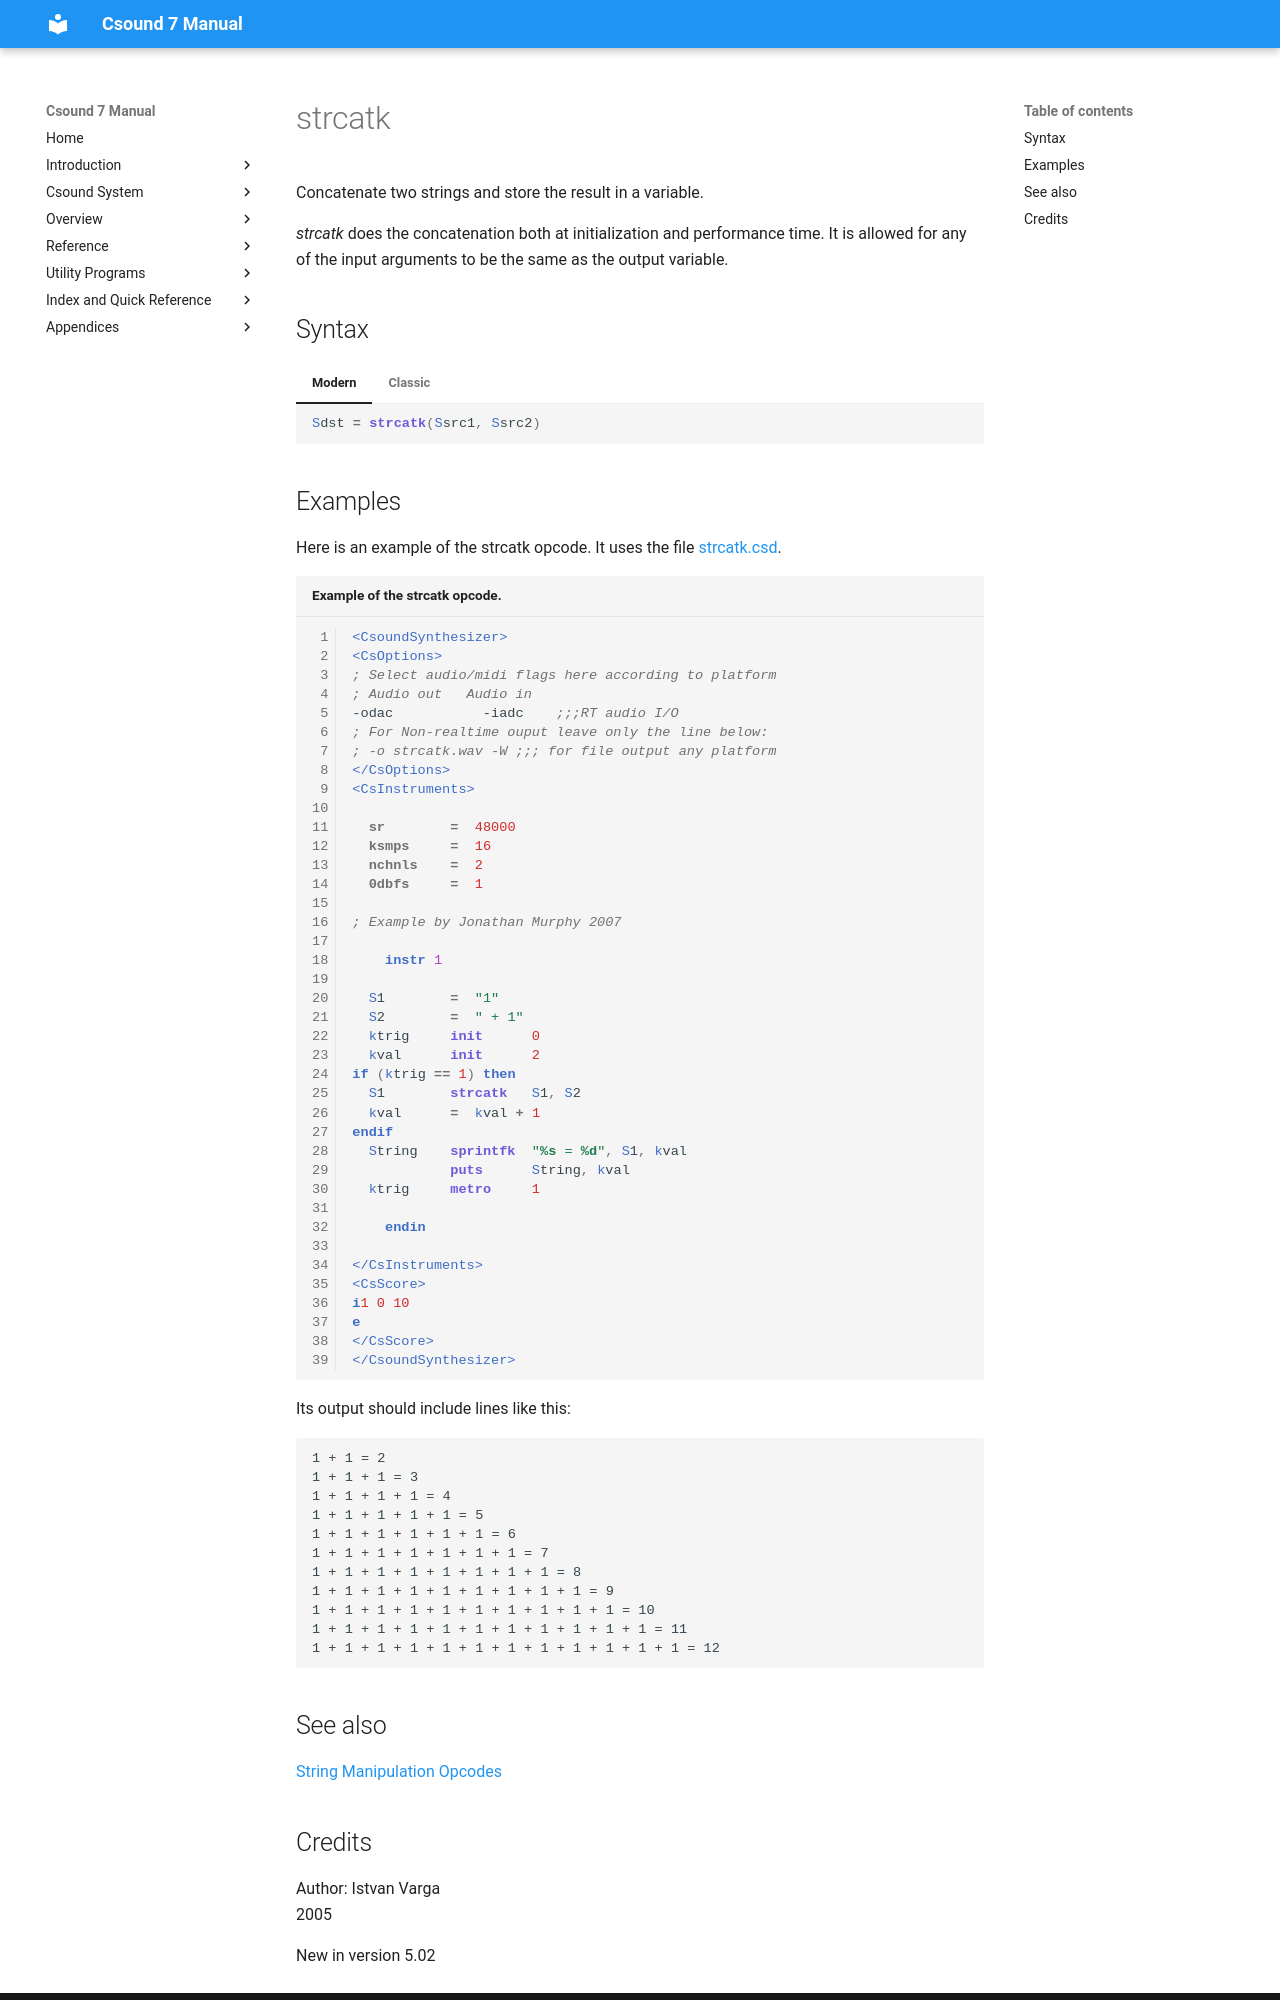

repository: csound/manual · page: opcodes/strcatk/index.html · generator: mkdocs

<!--
id:strcatk
category:Strings:Manipulation
-->
# strcatk
Concatenate two strings and store the result in a variable.

_strcatk_ does the concatenation both at initialization and performance time. It is allowed for any of the input arguments to be the same as the output variable.

## Syntax
=== "Modern"
    ``` csound-orc
    Sdst = strcatk(Ssrc1, Ssrc2)
    ```

=== "Classic"
    ``` csound-orc
    Sdst strcatk Ssrc1, Ssrc2
    ```

## Examples

Here is an example of the strcatk opcode. It uses the file [strcatk.csd](../examples/strcatk.csd).

``` csound-csd title="Example of the strcatk opcode." linenums="1"
--8<-- "examples/strcatk.csd"
```

Its output should include lines like this:

```
1 + 1 = 2
1 + 1 + 1 = 3
1 + 1 + 1 + 1 = 4
1 + 1 + 1 + 1 + 1 = 5
1 + 1 + 1 + 1 + 1 + 1 = 6
1 + 1 + 1 + 1 + 1 + 1 + 1 = 7
1 + 1 + 1 + 1 + 1 + 1 + 1 + 1 = 8
1 + 1 + 1 + 1 + 1 + 1 + 1 + 1 + 1 = 9
1 + 1 + 1 + 1 + 1 + 1 + 1 + 1 + 1 + 1 = 10
1 + 1 + 1 + 1 + 1 + 1 + 1 + 1 + 1 + 1 + 1 = 11
1 + 1 + 1 + 1 + 1 + 1 + 1 + 1 + 1 + 1 + 1 + 1 = 12
```

## See also

[String Manipulation Opcodes](../strings/manipulate.md)
